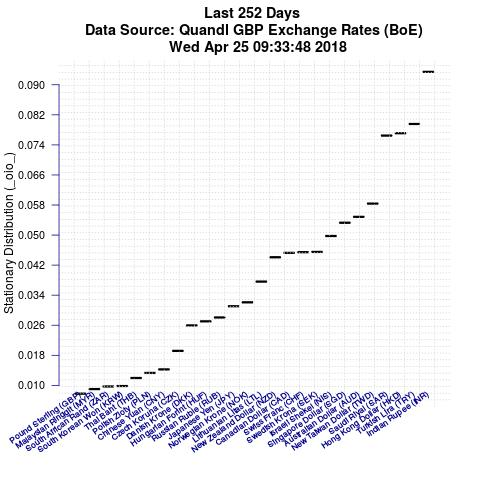

Data behind this chart, as committed beside it:
Item, IteminPlot, StationaryDistributionValue
Indian Rupee (INR), XUDLBK97, 0.09343
Turkish Lira (TRY), XUDLBK95, 0.07957
Hong Kong Dollar (HKD), XUDLHDS, 0.07711
Saudi Riyal (SAR), XUDLSRS, 0.07648
New Taiwan Dollar (TWD), XUDLTWS, 0.05837
Australian Dollar (AUD), XUDLADS, 0.05485
Singapore Dollar (SGD), XUDLSGS, 0.05328
Israeli Shekel (NIS), XUDLBK78, 0.04975
Swedish Krona (SEK), XUDLSKS, 0.04551
Swiss Franc (CHF), XUDLSFS, 0.04544
Canadian Dollar (CAD), XUDLCDS, 0.04526
New Zealand Dollar (NZD), XUDLNDS, 0.0441
Lithuanian Litas (LTL), XUDLBK36, 0.03761
Norwegian Krone (NOK), XUDLNKS, 0.0321
Japanese Yen (JPY), XUDLJYS, 0.03106
Russian Ruble (RUB), XUDLBK85, 0.02806
Hungarian Forint (HUF), XUDLBK33, 0.02703
Danish Krone (DKK), XUDLDKS, 0.02596
Czech Koruna (CZK), XUDLBK25, 0.01918
Chinese Yuan (CNY), XUDLBK89, 0.01425
Polish Zloty (PLN), XUDLBK47, 0.01331
Thai Baht (THB), XUDLBK87, 0.01195
South Korean Won (KRW), XUDLBK93, 0.009818
South African Rand (ZAR), XUDLZRS, 0.009704
Malaysian Ringgit (MYR), XUDLBK83, 0.00901
Pound Sterling (GBP), XUDLGBG, 0.007791
